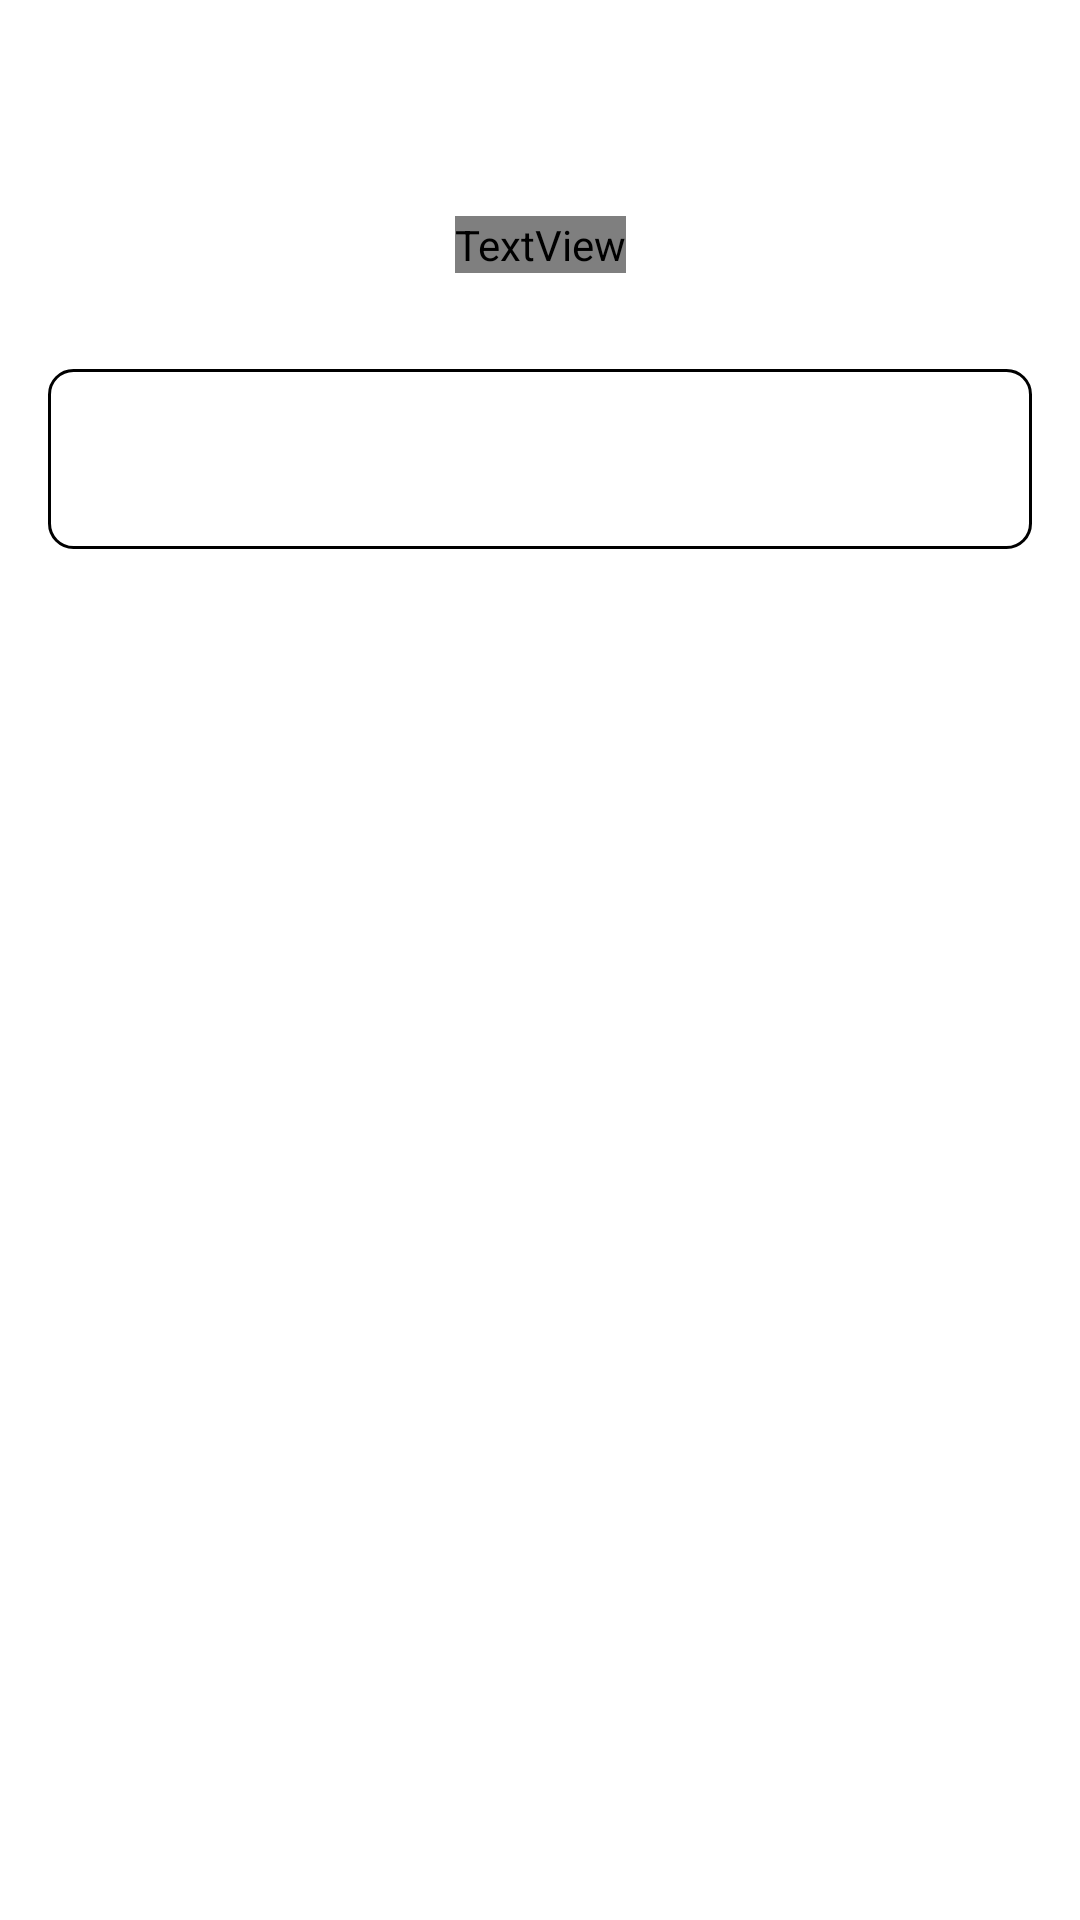

Layout XML and referenced resources for this Android screen:
<!-- AndroidManifest.xml: application theme AppTheme -->
<!-- res/layout/activity_login.xml -->
<?xml version="1.0" encoding="utf-8"?>
<androidx.constraintlayout.widget.ConstraintLayout xmlns:android="http://schemas.android.com/apk/res/android"
    xmlns:app="http://schemas.android.com/apk/res-auto"
    android:layout_width="match_parent"
    android:layout_height="match_parent"
    android:background="@drawable/auth_gradient"
    android:focusableInTouchMode="true">

    <TextView
        android:id="@+id/login_logo_textview"
        android:layout_width="wrap_content"
        android:layout_height="wrap_content"
        android:layout_marginStart="8dp"
        android:layout_marginTop="72dp"
        android:layout_marginEnd="8dp"
        android:fontFamily="@font/pacifico"
        android:text="@string/app_name"
        android:textColor="#F0F0F0"
        android:textSize="50sp"
        app:layout_constraintEnd_toEndOf="parent"
        app:layout_constraintStart_toStartOf="parent"
        app:layout_constraintTop_toTopOf="parent" />


    <Button
        android:id="@+id/login_google_auth_btn"
        android:layout_width="0dp"
        android:layout_height="60dp"
        android:layout_marginStart="16dp"
        android:layout_marginTop="32dp"
        android:layout_marginEnd="16dp"
        android:background="@drawable/auth_button"
        android:text="Log In with Google"
        android:textAllCaps="false"
        android:textColor="#7EFFFFFF"
        android:textSize="18sp"
        app:layout_constraintEnd_toEndOf="parent"
        app:layout_constraintStart_toStartOf="parent"
        app:layout_constraintTop_toBottomOf="@+id/login_logo_textview" />


















</androidx.constraintlayout.widget.ConstraintLayout>
<!-- resources referenced by this layout -->
<resources>
  <!-- drawable auth_button (drawable) -->
  <?xml version="1.0" encoding="utf-8"?>
  <shape xmlns:android="http://schemas.android.com/apk/res/android">
      <stroke android:color="#000000" android:width="1dp"/>
      <corners android:radius="8dp"/>
  
  
  </shape>
  <!-- drawable auth_gradient (drawable) -->
  <?xml version="1.0" encoding="utf-8"?>
  <shape xmlns:android="http://schemas.android.com/apk/res/android">
      <gradient
              android:startColor="#ffffff"
              android:endColor="#ffffff"
              android:angle="0"/>
  </shape>
  <string name="app_name">GEarn</string>
  <style name="AppTheme" parent="Theme.AppCompat.Light.NoActionBar">
          
          <item name="colorPrimary">@color/colorPrimary</item>
          <item name="colorPrimaryDark">@color/colorPrimaryDark</item>
          <item name="colorAccent">@color/colorAccent</item>
      </style>
  <color name="colorPrimary">#4e54c8</color>
  <color name="colorPrimaryDark">#8f94fb</color>
  <color name="colorAccent">#D81B60</color>
</resources>
